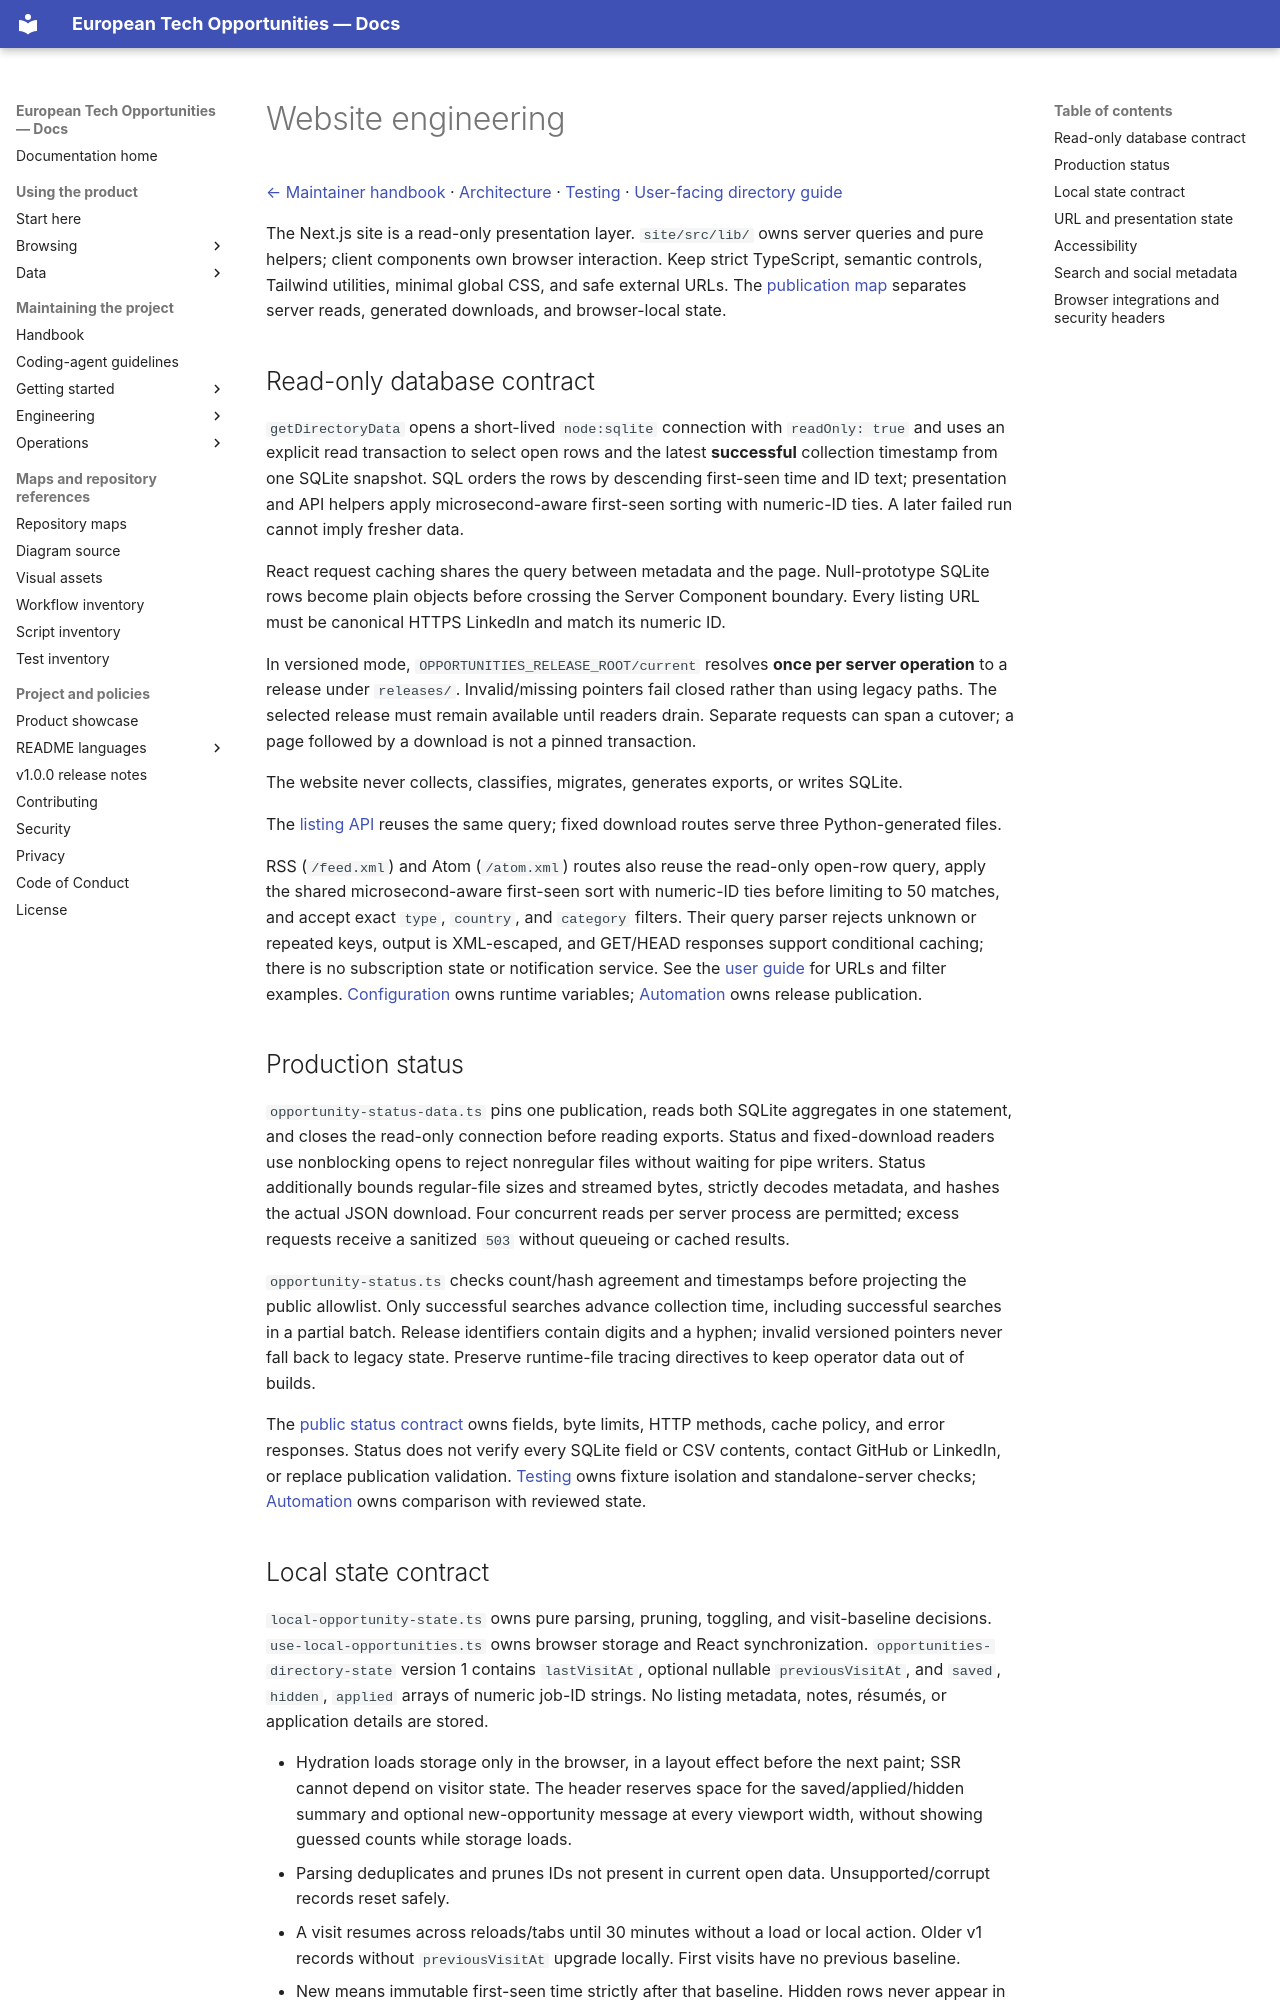

repository: simonesiega/european-tech-opportunities-2027 · page: maintainers/engineering/website.html · generator: mkdocs

# Website engineering

[← Maintainer handbook](../README.md) · [Architecture](architecture.md) · [Testing](testing.md) · [User-facing directory guide](../../users/browsing/directory.md)

The Next.js site is a read-only presentation layer. `site/src/lib/` owns server queries and pure helpers; client components own browser interaction. Keep strict TypeScript, semantic controls, Tailwind utilities, minimal global CSS, and safe external URLs. The [publication map](../../assets/diagram/README.md#website-and-publication) separates server reads, generated downloads, and browser-local state.

## Read-only database contract

`getDirectoryData` opens a short-lived `node:sqlite` connection with `readOnly: true` and uses an explicit read transaction to select open rows and the latest **successful** collection timestamp from one SQLite snapshot. SQL orders the rows by descending first-seen time and ID text; presentation and API helpers apply microsecond-aware first-seen sorting with numeric-ID ties. A later failed run cannot imply fresher data.

React request caching shares the query between metadata and the page. Null-prototype SQLite rows become plain objects before crossing the Server Component boundary. Every listing URL must be canonical HTTPS LinkedIn and match its numeric ID.

In versioned mode, `OPPORTUNITIES_RELEASE_ROOT/current` resolves **once per server operation** to a release under `releases/`. Invalid/missing pointers fail closed rather than using legacy paths. The selected release must remain available until readers drain. Separate requests can span a cutover; a page followed by a download is not a pinned transaction.

The website never collects, classifies, migrates, generates exports, or writes SQLite.

The [listing API](../../users/data/api.md) reuses the same query; fixed download routes serve three Python-generated files.

RSS (`/feed.xml`) and Atom (`/atom.xml`) routes also reuse the read-only open-row query, apply the shared microsecond-aware first-seen sort with numeric-ID ties before limiting to 50 matches, and accept exact `type`, `country`, and `category` filters. Their query parser rejects unknown or repeated keys, output is XML-escaped, and GET/HEAD responses support conditional caching; there is no subscription state or notification service. See the [user guide](../../users/browsing/directory.md#subscribe-to-new-opportunities) for URLs and filter examples. [Configuration](../getting-started/configuration.md#website-settings) owns runtime variables; [Automation](../operations/automation.md#vps-deployment) owns release publication.

## Production status

`opportunity-status-data.ts` pins one publication, reads both SQLite aggregates in one statement, and closes the read-only connection before reading exports. Status and fixed-download readers use nonblocking opens to reject nonregular files without waiting for pipe writers. Status additionally bounds regular-file sizes and streamed bytes, strictly decodes metadata, and hashes the actual JSON download. Four concurrent reads per server process are permitted; excess requests receive a sanitized `503` without queueing or cached results.

`opportunity-status.ts` checks count/hash agreement and timestamps before projecting the public allowlist. Only successful searches advance collection time, including successful searches in a partial batch. Release identifiers contain digits and a hyphen; invalid versioned pointers never fall back to legacy state. Preserve runtime-file tracing directives to keep operator data out of builds.

The [public status contract](../../users/data/api.md#check-production-freshness) owns fields, byte limits, HTTP methods, cache policy, and error responses. Status does not verify every SQLite field or CSV contents, contact GitHub or LinkedIn, or replace publication validation. [Testing](testing.md#website-validation) owns fixture isolation and standalone-server checks; [Automation](../operations/automation.md#verify-the-deployed-dataset) owns comparison with reviewed state.
